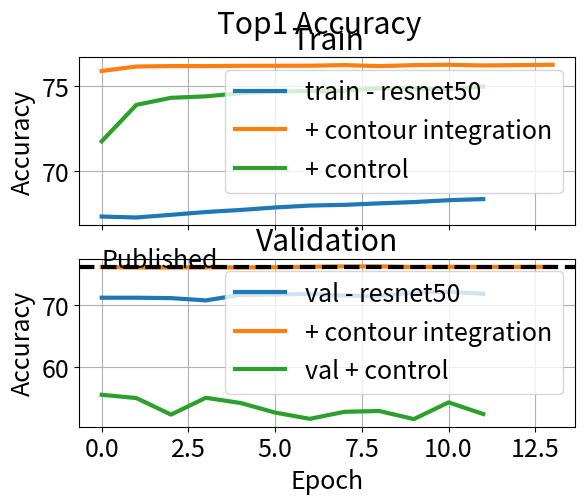
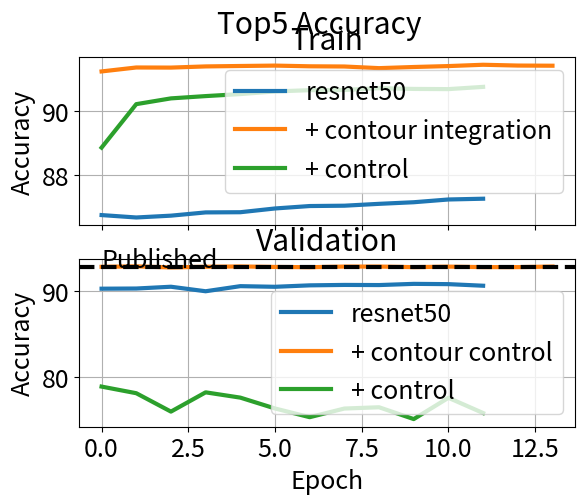

Python code for these plots, in order:
# ---------------------------------------------------------------------------------------
# Plot Results of Classification task on Imagenet.
# Data below is for a contour/control model embedded into a pretrained resnet 50 model
# ---------------------------------------------------------------------------------------

import matplotlib.pyplot as plt
import matplotlib as mpl
import numpy as np


mpl.rcParams.update({
    'font.size': 18,
    'lines.linewidth': 3}
)

# Epoch, train_loss, train_accTop1, train_accTop5, val_loss val_accTop1, val_accTop5
resnet50 = np.array([
    [0, 1.3698, 67.3453, 86.7399, 1.1767, 71.1780, 90.3280],
    [1, 1.3757, 67.2907, 86.6647, 1.1728, 71.1800, 90.3480],
    [2, 1.3712, 67.4470, 86.7218, 1.1589, 71.1160, 90.5560],
    [3, 1.3611, 67.6114, 86.8233, 1.1931, 70.7420, 90.0280],
    [4, 1.3583, 67.7314, 86.8291, 1.1571, 71.6480, 90.6240],
    [5, 1.3521, 67.8774, 86.9465, 1.1550, 71.6960, 90.5500],
    [6, 1.3469, 67.9887, 87.0224, 1.1418, 71.7940, 90.7180],
    [7, 1.3438, 68.0303, 87.0329, 1.1426, 71.5340, 90.7680],
    [8, 1.3408, 68.1176, 87.0912, 1.1511, 71.4380, 90.7520],
    [9, 1.3375, 68.1943, 87.1412, 1.1313, 72.0100, 90.8920],
    [10, 1.3316, 68.3022, 87.2274, 1.1337, 72.1380, 90.8600],
    [11, 1.3294, 68.3686, 87.2512, 1.1431, 71.8180, 90.6740],
])

resnet50_with_contour_integration = np.array([
    [0, 0.9970, 75.8740, 91.2289, 0.9644, 76.1420, 92.8840],
    [1, 0.9852, 76.1348, 91.3521, 0.9652, 76.0880, 92.9380],
    [2, 0.9846, 76.1604, 91.3488, 0.9669, 76.0760, 92.8120],
    [3, 0.9835, 76.1564, 91.3855, 0.9681, 76.1040, 92.8920],
    [4, 0.9828, 76.1746, 91.3989, 0.9626, 76.0780, 92.9260],
    [5, 0.9831, 76.1763, 91.4111, 0.9609, 76.1220, 92.8700],
    [6, 0.9830, 76.1814, 91.3893, 0.9628, 76.1900, 92.8400],
    [7, 0.9814, 76.2162, 91.3828, 0.9634, 76.2580, 92.9120],
    [8, 0.9848, 76.1574, 91.3315, 0.9628, 76.2480, 92.9140],
    [9, 0.9834, 76.2140, 91.3673, 0.9634, 76.1540, 92.8480],
    [10, 0.9809, 76.2368, 91.3963, 0.9684, 76.1880, 92.9060],
    [11, 0.9808, 76.1958, 91.4374, 0.9630, 76.1460, 92.8500],
    [12, 0.9802, 76.2162, 91.4125, 0.9624, 76.1700, 92.8480],
    [13, 0.9808, 76.2367, 91.4076, 0.9621, 76.1740, 92.9140],
])

resnet50_with_control = np.array([
    [0, 1.1965, 71.7518, 88.8480, 2.0599, 55.4600, 78.8860],
    [1, 1.0894, 73.8884, 90.2064, 2.1085, 54.9300, 78.1120],
    [2, 1.0720, 74.3006, 90.3867, 2.2696, 52.2500, 75.9620],
    [3, 1.0659, 74.3860, 90.4581, 2.1042, 54.9720, 78.2140],
    [4, 1.0594, 74.5742, 90.5209, 2.1431, 54.1360, 77.5960],
    [5, 1.0533, 74.6656, 90.6033, 2.2456, 52.5800, 76.3280],
    [6, 1.0510, 74.6937, 90.6432, 2.3276, 51.5640, 75.3100],
    [7, 1.0509, 74.7202, 90.6488, 2.2458, 52.7040, 76.3200],
    [8, 1.0457, 74.8495, 90.7058, 2.2262, 52.8340, 76.4700],
    [9, 1.0455, 74.8384, 90.6821, 2.3330, 51.5240, 75.0880],
    [10, 1.0464, 74.8088, 90.6762, 2.1380, 54.2260, 77.5760],
    [11, 1.0413, 74.9616, 90.7462, 2.2782, 52.3440, 75.7960],
])


# ---------------------------------------------------------------------------------------
plt.ion()

f, ax_arr = plt.subplots(2, 1, sharex=True)
ax_arr[0].plot(resnet50[:, 2], label='train - resnet50')
ax_arr[0].plot(resnet50_with_contour_integration[:, 2], label='+ contour integration')
ax_arr[0].plot(resnet50_with_control[:, 2], label='+ control')
ax_arr[0].set_title("Train")
ax_arr[0].legend()
ax_arr[0].set_ylabel("Accuracy")
ax_arr[0].grid()

ax_arr[1].plot(resnet50[:, 5], label='val - resnet50')
ax_arr[1].plot(resnet50_with_contour_integration[:, 5], label='+ contour integration')
ax_arr[1].plot(resnet50_with_control[:, 5], label='val + control')
ax_arr[1].axhline((100 - 23.85), linestyle='--', color='black')
ax_arr[1].text(0, (100 - 23.85), 'Published', color='black')
ax_arr[1].set_xlabel("Epoch")
ax_arr[1].set_ylabel("Accuracy")
ax_arr[1].set_title("Validation")
ax_arr[1].legend()
ax_arr[1].grid()

f.suptitle("Top1 Accuracy")


f, ax_arr = plt.subplots(2, 1, sharex=True)
ax_arr[0].plot(resnet50[:, 3], label='resnet50')
ax_arr[0].plot(resnet50_with_contour_integration[:, 3], label='+ contour integration')
ax_arr[0].plot(resnet50_with_control[:, 3], label='+ control')
ax_arr[0].set_title("Train")
ax_arr[0].legend()
ax_arr[0].set_ylabel("Accuracy")
ax_arr[0].grid()

ax_arr[1].plot(resnet50[:, 6], label='resnet50')
ax_arr[1].plot(resnet50_with_contour_integration[:, 6], label='+ contour control')
ax_arr[1].plot(resnet50_with_control[:, 6], label='+ control')
ax_arr[1].axhline((100 - 7.13), linestyle='--', color='black')
ax_arr[1].text(0, (100 - 7.13), 'Published', color='black')
ax_arr[1].set_xlabel("Epoch")
ax_arr[1].set_ylabel("Accuracy")
ax_arr[1].set_title("Validation")
ax_arr[1].legend()
ax_arr[1].grid()

f.suptitle("Top5 Accuracy")

input("Press any key to exit")


